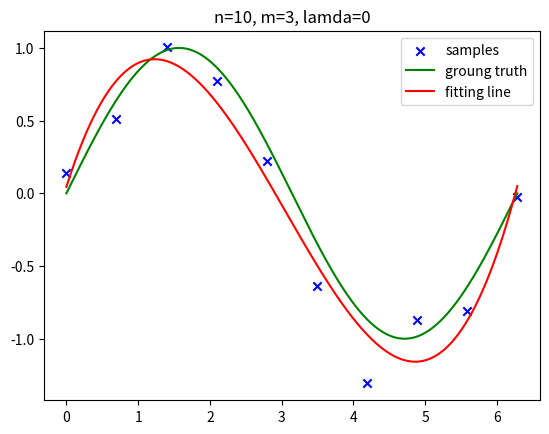
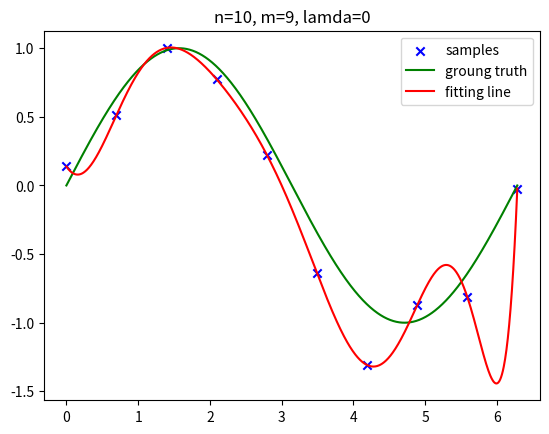
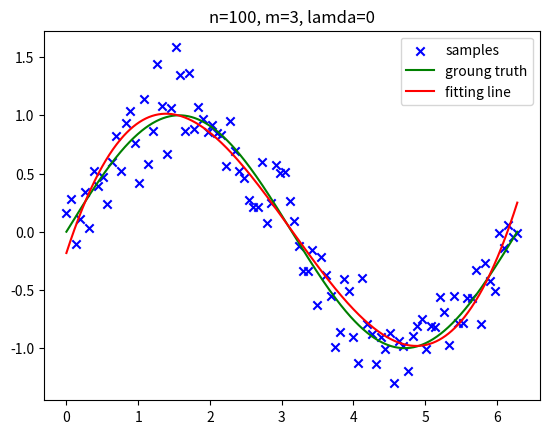
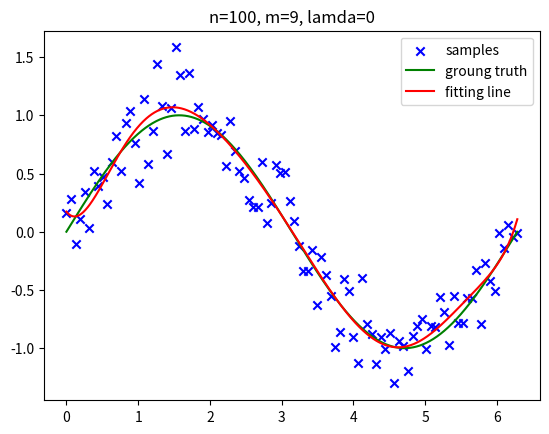
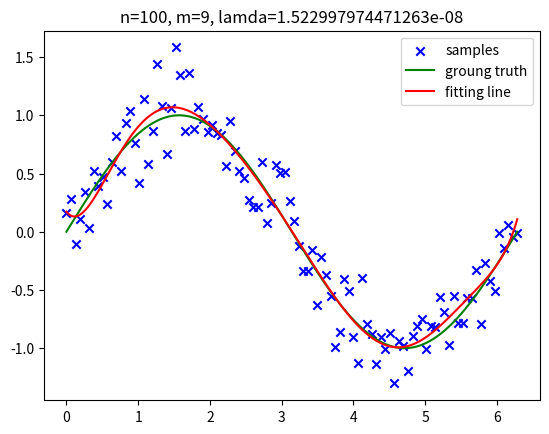

These charts were generated, in order, by the following Python code:
#!/usr/bin/env python
# -*- encoding: utf-8 -*-
'''
@File    :   CurveFitting.py
@Time    :   2021/06/28 22:15:49
[redacted]
@Version :   1.0.0
[redacted]
@License :   (C)Copyright 2020-2021, ZJU
@Desc    :   None
'''

# here put the import lib
from matplotlib import legend
import numpy as np
import matplotlib.pyplot as plt

def func(x):
    return np.sin(x)

def sampleWithNoise(func, n, loc=0.0, scale=0.2):
    x = np.linspace(0, 2*np.pi, n)
    y = func(x) + np.random.normal(loc=loc, scale=scale, size=n)
    return x, y

def sampleFunc(func, n):
    x = np.linspace(0, 2*np.pi, n)
    y = func(x)
    return x, y

def generateX(x, m):
    x = x.reshape((-1, 1))
    n = x.shape[0]
    e = np.tile(np.arange(m+1).reshape((1, -1)), (n, 1))
    X = np.power(np.tile(x, (1, m+1)), e)
    return X

def polynomialWeigts(x, y, m, lamda=0):
    X = generateX(x, m)
    Y = y.reshape((-1, 1))
    W = np.dot(np.linalg.inv(np.dot(X.T, X)+lamda*np.eye(m+1)), np.dot(X.T, Y))
    return W

def fitFunc(x, W):
    W = W.reshape((-1, 1))
    X = generateX(x, W.shape[0]-1)
    Y = np.dot(X, W)
    return Y

def demo(x, y, m, lamda=0, func=func):
    plt.figure()
    plt.title('n=%s, m=%s, lamda=%s' % (len(x), m, lamda))
    plt.scatter(x, y, c='b', marker='x', label='samples')
    #optimize the weights
    W = polynomialWeigts(x, y, m, lamda)
    #plot ground truth line
    x_gt, y_gt = sampleFunc(func, 1000)
    plt.plot(x_gt, y_gt, 'g', label='groung truth')
    #plot the fitting line
    y_pre = fitFunc(x_gt, W).reshape(y_gt.shape)
    plt.plot(x_gt, y_pre, 'r', label='fitting line')
    plt.legend()
    # plt.show()

def run():
    x, y = sampleWithNoise(func, 10)
    demo(x, y, 3, 0, func)
    demo(x, y, 9, 0, func)
    x, y = sampleWithNoise(func, 100)
    demo(x, y, 3, 0, func)
    demo(x, y, 9, 0, func)
    demo(x, y, 9, np.exp(-18), func)
    # demo(x, y, 9, np.exp(3), func)
    plt.show()

def main():
    run()

if __name__ == '__main__':
    main()